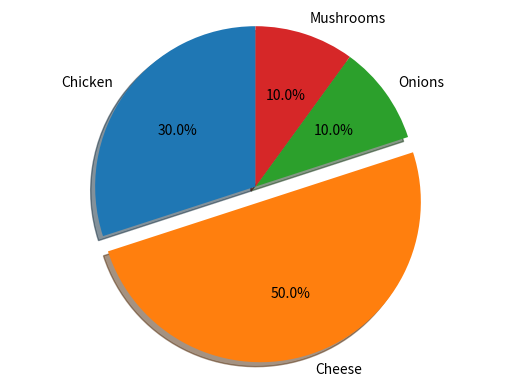

Reproduce this figure in Python. (Note: this script raises an exception after producing the figure.)
#!/usr/bin/env python3
""" [redacted]
   MatPlot Pizza Party"""

import matplotlib.pyplot as plt

def main():
    """Run-time code"""

    # Pie chart, where the slices will be ordered and plotted counter-clockwise:
    labels = 'Chicken', 'Cheese', 'Onions', 'Mushrooms'
    sizes = [30, 50, 10, 10]
    explode = (0, 0.1, 0, 0) # only "explode" the 2nd slice (i.e. 'Clucks')

    fig1, ax1 = plt.subplots()
    ax1.pie(sizes, explode=explode, labels=labels, autopct='%1.1f%%',
            shadow=True, startangle=90)
    ax1.axis('equal') # Equal aspect ratio ensures that pie is drawn as a circle

    plt.savefig("/home/<user>/mycode/pizzaparty.png")
    plt.savefig("/home/<user>/static/pizzaparty.png")

if __name__ == "__main__":
    main()
